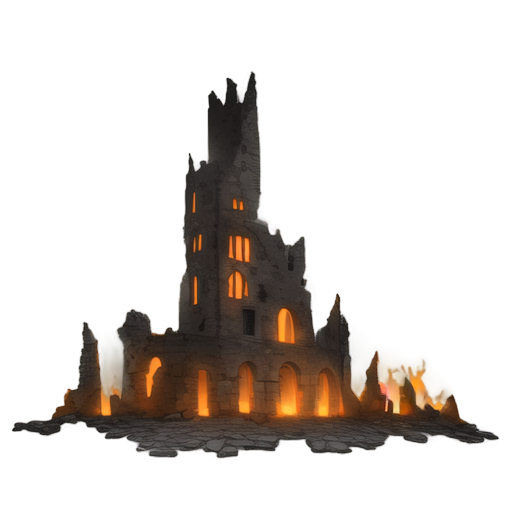
Generation parameters embedded in this image by AUTOMATIC1111 Stable Diffusion web UI or a fork of it (Forge, ...) (PNG 'parameters' text chunk):
A ruined stone building engulfed in flames, 2D isometric style, weathered and cracked gray stone walls partially collapsed, fiery orange and yellow flames bursting through windows and roof openings, dark black smoke billowing into the air, glowing embers scattered around, charred wooden beams and rubble on the ground, dynamic and dramatic lighting with intense shadows and highlights from the fire, minimalistic background, focused composition, realistic and chaotic atmosphere, suitable for a medieval or fantasy setting
Steps: 20, Sampler: Euler a, Schedule type: Automatic, CFG scale: 7, Seed: 424204348, Size: 512x512, Model hash: 481989b6f0, Model: AnythingXL_v50, layerdiffusion_enabled: True, layerdiffusion_method: (SD1.5) Only Generate Transparent Image (Attention Injection), layerdiffusion_weight: 1, layerdiffusion_ending_step: 1, layerdiffusion_fg_image: False, layerdiffusion_bg_image: False, layerdiffusion_blend_image: False, layerdiffusion_resize_mode: Crop and Resize, layerdiffusion_fg_additional_prompt: , layerdiffusion_bg_additional_prompt: , layerdiffusion_blend_additional_prompt: , Version: f2.0.1v1.10.1-previous-622-g1f140749